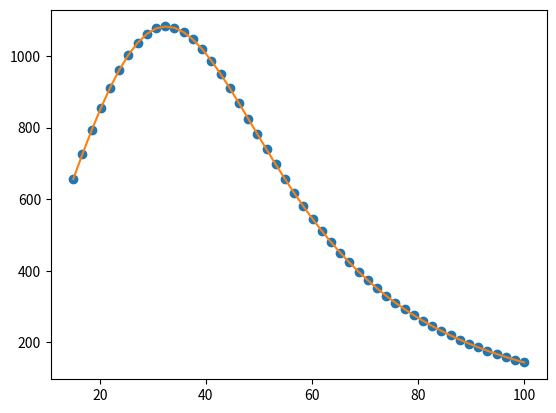

Source code (Python):
import numpy as np
import math
import matplotlib.pyplot as plt
from scipy import optimize
from scipy.interpolate import interp1d

startmass=2200
nompow_prop=290                 #kW
fuelcons_prop=0.23              #kg/kW/h
propnumber=2
altitude=0.
efficiency=0.8
aspectratio=4.721
cx0=0.0865
area=17

#Air density from SI
air_density=1.2255*(1-(altitude/44300))**4.256

#masses needed in calculations
diffmass_prop=propnumber*nompow_prop*fuelcons_prop*0.75 
fuelmass_prop=0.2*startmass-diffmass_prop                 
endmass_prop=startmass-fuelmass_prop                            

#array of velocities
velos=np.linspace(15,100,50)
#print(x)

times=[]
ranges=[]
czs=[]
cxs=[]

for i in velos:
    cz=2*startmass*9.81/air_density/area/i/i
    cx=cx0+cz*cz/3.14/aspectratio
    czs.append(cz)
    cxs.append(cx)

czs_arr=np.array(czs)
cxs_arr=np.array(cxs)

for i in czs:
    cx_h=cx0+i*i/3.14/aspectratio
    time=1000*pow(i,3/2)*2*efficiency/cx_h/9.81/fuelcons_prop*math.sqrt(air_density*area/2/9.81)*(1/pow(endmass_prop,0.5)-1/pow(startmass,0.5))
    range=3600*i/cx_h*efficiency/9.81/fuelcons_prop*np.log(startmass/endmass_prop)
    times.append(time)
    ranges.append(range)


#plt.plot(cxs_arr, czs_arr)

#for i in velos:
    #A_factor=air_density*area*i*i*math.sqrt(cx0*3.14*aspectratio)
    #time=1000*(efficiency/9.81/i/fuelcons_prop)*math.sqrt(3.14*aspectratio/cx0)*(math.atan(2*9.81*startmass/A_factor)-math.atan(2*9.81*endmass_prop/A_factor))
    #range=3.6*i*time
    #times.append(time)
    #ranges.append(range)

times_arr=100*np.array(times)     
ranges_arr=np.array(ranges) 

f=interp1d(velos, times_arr, kind='cubic')

poly_coef=np.polyfit(velos, times_arr, 4)
print(poly_coef)

poly_roots=np.roots(poly_coef)
#print(poly_roots)

def g(x):
    return (-1)*(poly_coef[0]*(x)**4+poly_coef[1]*(x)**3+poly_coef[2]*(x)**2+poly_coef[3]*(x)+poly_coef[4])

res=optimize.minimize_scalar(g, bounds=(15,100), method='bounded')
print(res.x)

x_list=list(velos*3.6)
times_list=list(times_arr)    
ranges_list=list(ranges_arr)

plt.plot(velos,times_arr,'o', velos, f(velos), '-')
#plt.plot(3.6*x,times_arr, 3.6*x, ranges_arr)

plt.show()


return_dict={
    'times_list':times_list,
    'ranges_list':ranges_list,
    'x_list':x_list
}